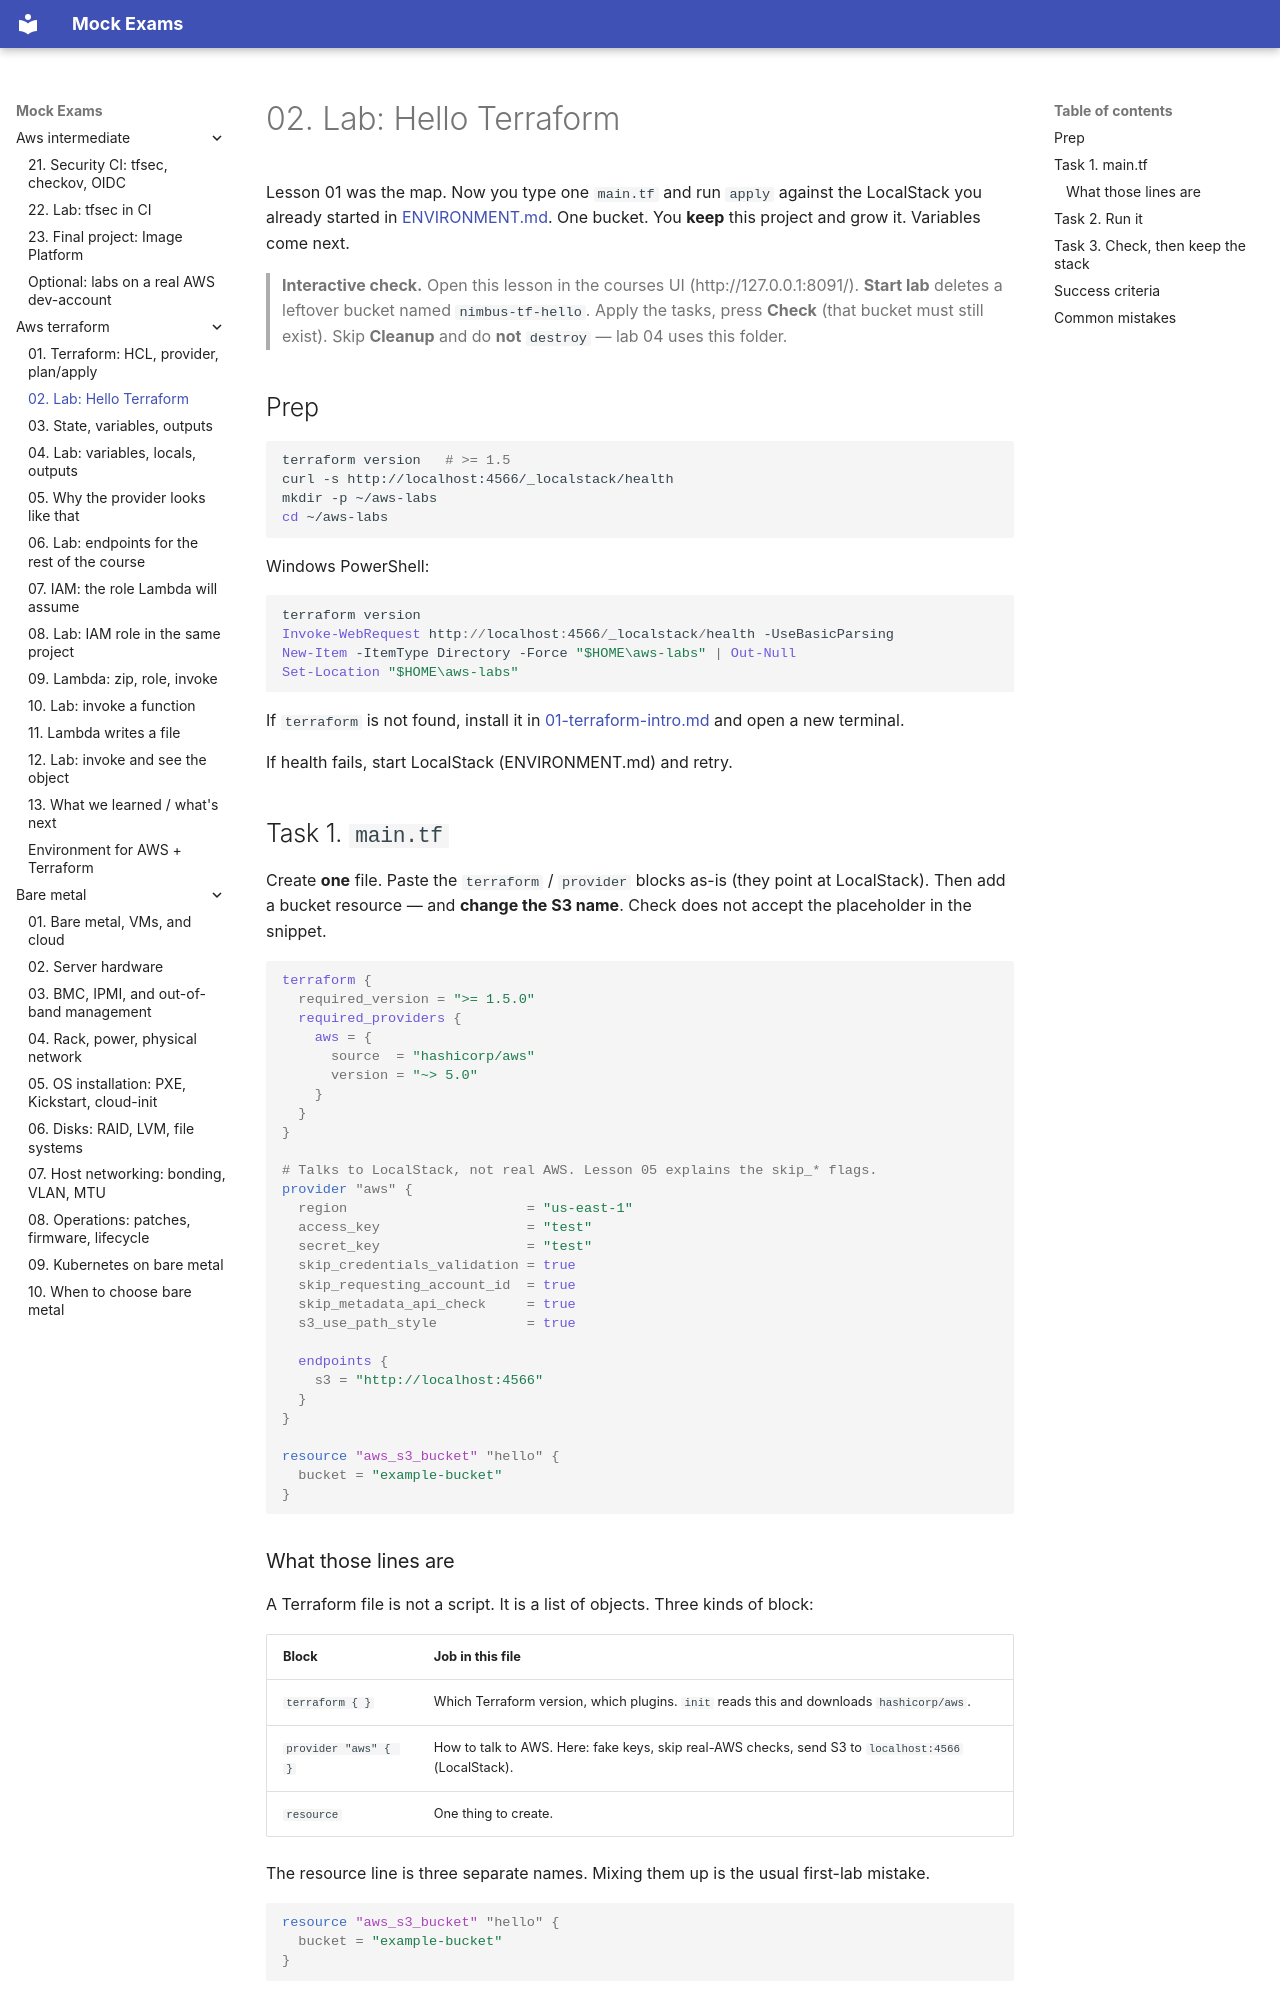

repository: FedorArbuzov/mock-exams · page: aws-terraform/02-lab-terraform-intro/index.html · generator: mkdocs

# 02. Lab: Hello Terraform

Lesson 01 was the map. Now you type one `main.tf` and run `apply` against the LocalStack you already started in [ENVIRONMENT.md](ENVIRONMENT.md). One bucket. You **keep** this project and grow it. Variables come next.

> **Interactive check.** Open this lesson in the courses UI (http://127.0.0.1:8091/). **Start lab** deletes a leftover bucket named `nimbus-tf-hello`. Apply the tasks, press **Check** (that bucket must still exist). Skip **Cleanup** and do **not** `destroy` — lab 04 uses this folder.

## Prep

```bash
terraform version   # >= 1.5
curl -s http://localhost:4566/_localstack/health
mkdir -p ~/aws-labs
cd ~/aws-labs
```

Windows PowerShell:

```powershell
terraform version
Invoke-WebRequest http://localhost:4566/_localstack/health -UseBasicParsing
New-Item -ItemType Directory -Force "$HOME\aws-labs" | Out-Null
Set-Location "$HOME\aws-labs"
```

If `terraform` is not found, install it in [01-terraform-intro.md](01-terraform-intro.md) and open a new terminal.

If health fails, start LocalStack (ENVIRONMENT.md) and retry.

## Task 1. `main.tf`

Create **one** file. Paste the `terraform` / `provider` blocks as-is (they point at LocalStack). Then add a bucket resource — and **change the S3 name**. Check does not accept the placeholder in the snippet.

```hcl
terraform {
  required_version = ">= 1.5.0"
  required_providers {
    aws = {
      source  = "hashicorp/aws"
      version = "~> 5.0"
    }
  }
}

# Talks to LocalStack, not real AWS. Lesson 05 explains the skip_* flags.
provider "aws" {
  region                      = "us-east-1"
  access_key                  = "test"
  secret_key                  = "test"
  skip_credentials_validation = true
  skip_requesting_account_id  = true
  skip_metadata_api_check     = true
  s3_use_path_style           = true

  endpoints {
    s3 = "http://localhost:4566"
  }
}

resource "aws_s3_bucket" "hello" {
  bucket = "example-bucket"
}
```
